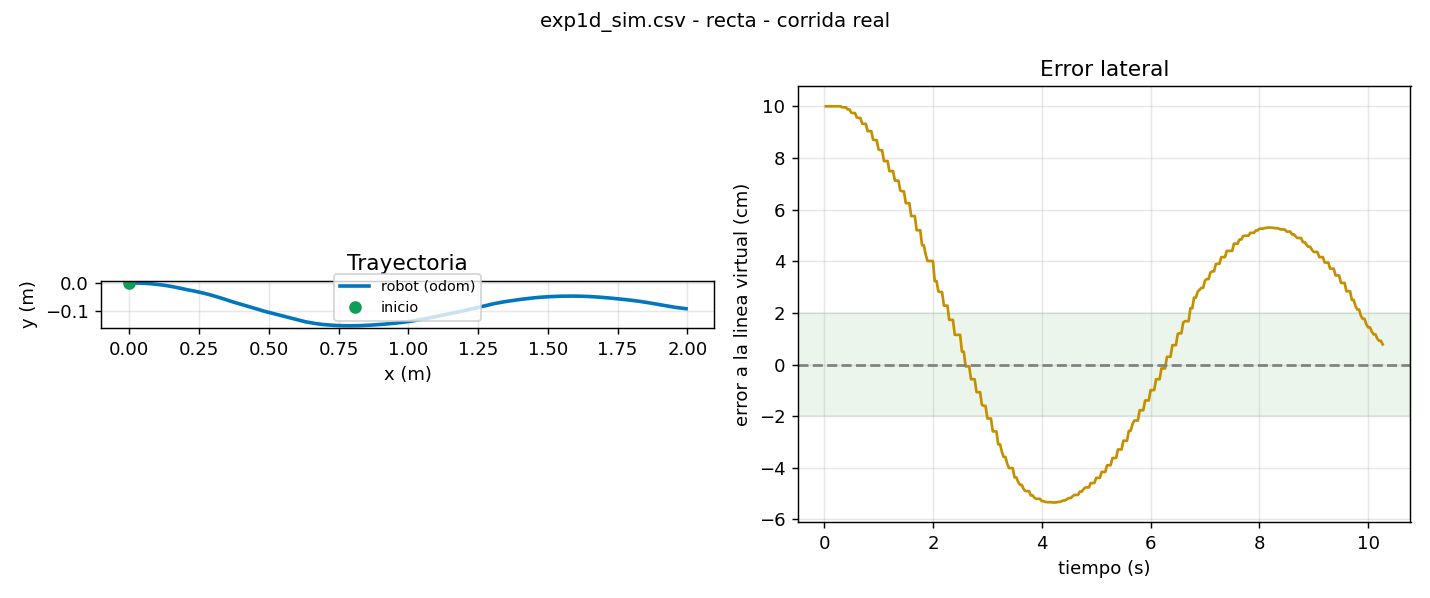

The file beside this chart, header and first rows:
t, x, y, yaw, v, w, e_line, e_yaw, estado
0.032, 0.0000, 0.0000, 0.0000, 0.200, -0.242, 0.1000, 0.0000, AVANZA
0.066, 0.0000, 0.0000, 0.0000, 0.200, -0.243, 0.1000, 0.0000, AVANZA
0.099, 0.0000, 0.0000, 0.0000, 0.200, -0.245, 0.1000, 0.0000, AVANZA
0.132, 0.0000, 0.0000, 0.0000, 0.200, -0.247, 0.1000, 0.0000, AVANZA
0.166, 0.0000, 0.0000, 0.0000, 0.200, -0.248, 0.1000, 0.0000, AVANZA
0.199, 0.0000, 0.0000, 0.0000, 0.200, -0.250, 0.1000, 0.0000, AVANZA
0.232, 0.0198, -0.0000, -0.0241, 0.200, -0.252, 0.1000, 0.0000, AVANZA
0.266, 0.0198, -0.0000, -0.0241, 0.200, -0.253, 0.1000, 0.0000, AVANZA
0.299, 0.0198, -0.0000, -0.0241, 0.200, -0.255, 0.1000, 0.0000, AVANZA
0.333, 0.0367, -0.0004, -0.0448, 0.200, -0.208, 0.0996, 0.0000, AVANZA
0.366, 0.0367, -0.0004, -0.0448, 0.200, -0.257, 0.0996, 0.0000, AVANZA
0.399, 0.0367, -0.0004, -0.0448, 0.200, -0.259, 0.0996, 0.0000, AVANZA
0.432, 0.0551, -0.0012, -0.0676, 0.200, -0.159, 0.0988, 0.0000, AVANZA
0.466, 0.0551, -0.0012, -0.0676, 0.200, -0.260, 0.0988, 0.0000, AVANZA
0.499, 0.0741, -0.0025, -0.0906, 0.200, -0.102, 0.0975, 0.0000, AVANZA
0.532, 0.0754, -0.0026, -0.0921, 0.200, -0.245, 0.0974, 0.0000, AVANZA
0.566, 0.0754, -0.0026, -0.0921, 0.200, -0.260, 0.0974, 0.0000, AVANZA
0.599, 0.0937, -0.0043, -0.1155, 0.200, -0.051, 0.0957, 0.0000, AVANZA
0.632, 0.0948, -0.0045, -0.1169, 0.200, -0.243, 0.0955, 0.0000, AVANZA
0.666, 0.0948, -0.0045, -0.1169, 0.200, -0.260, 0.0955, 0.0000, AVANZA
0.698, 0.1140, -0.0067, -0.1416, 0.200, 0.022, 0.0933, 0.0000, AVANZA
0.732, 0.1147, -0.0068, -0.1425, 0.200, -0.244, 0.0932, 0.0000, AVANZA
0.766, 0.1147, -0.0068, -0.1425, 0.200, -0.257, 0.0932, 0.0000, AVANZA
0.799, 0.1341, -0.0096, -0.1674, 0.200, 0.095, 0.0904, 0.0000, AVANZA
0.833, 0.1341, -0.0096, -0.1674, 0.200, -0.252, 0.0904, 0.0000, AVANZA
0.866, 0.1341, -0.0096, -0.1674, 0.200, -0.253, 0.0904, 0.0000, AVANZA
0.899, 0.1532, -0.0129, -0.1924, 0.200, 0.151, 0.0871, 0.0000, AVANZA
0.933, 0.1541, -0.0131, -0.1934, 0.200, -0.224, 0.0869, 0.0000, AVANZA
0.966, 0.1541, -0.0131, -0.1934, 0.200, -0.247, 0.0869, 0.0000, AVANZA
0.999, 0.1728, -0.0167, -0.2171, 0.200, 0.217, 0.0833, 0.0000, AVANZA
1.032, 0.1740, -0.0170, -0.2186, 0.200, -0.207, 0.0830, 0.0000, AVANZA
1.065, 0.1740, -0.0170, -0.2186, 0.200, -0.240, 0.0830, 0.0000, AVANZA
1.099, 0.1929, -0.0212, -0.2041, 0.200, 0.278, 0.0788, 0.0000, AVANZA
1.132, 0.1929, -0.0212, -0.2041, 0.200, -0.230, 0.0788, 0.0000, AVANZA
1.166, 0.1929, -0.0212, -0.2041, 0.200, -0.231, 0.0788, 0.0000, AVANZA
1.199, 0.2120, -0.0251, -0.1851, 0.200, 0.250, 0.0749, 0.0000, AVANZA
1.232, 0.2120, -0.0251, -0.1851, 0.200, -0.222, 0.0749, 0.0000, AVANZA
1.266, 0.2120, -0.0251, -0.1851, 0.200, -0.223, 0.0749, 0.0000, AVANZA
1.300, 0.2317, -0.0288, -0.2080, 0.200, 0.229, 0.0712, 0.0000, AVANZA
1.333, 0.2317, -0.0288, -0.2080, 0.200, -0.214, 0.0712, 0.0000, AVANZA
1.366, 0.2317, -0.0288, -0.2080, 0.200, -0.215, 0.0712, 0.0000, AVANZA
1.399, 0.2495, -0.0326, -0.2290, 0.200, 0.250, 0.0674, 0.0000, AVANZA
1.432, 0.2509, -0.0329, -0.2304, 0.200, -0.168, 0.0671, 0.0000, AVANZA
1.466, 0.2509, -0.0329, -0.2304, 0.200, -0.206, 0.0671, 0.0000, AVANZA
1.500, 0.2704, -0.0375, -0.2519, 0.200, 0.352, 0.0625, 0.0000, AVANZA
1.532, 0.2704, -0.0375, -0.2519, 0.200, -0.195, 0.0625, 0.0000, AVANZA
1.566, 0.2704, -0.0375, -0.2519, 0.200, -0.196, 0.0625, 0.0000, AVANZA
1.599, 0.2897, -0.0425, -0.2729, 0.200, 0.423, 0.0575, 0.0000, AVANZA
1.632, 0.2897, -0.0425, -0.2729, 0.200, -0.183, 0.0575, 0.0000, AVANZA
1.666, 0.2897, -0.0425, -0.2729, 0.200, -0.184, 0.0575, 0.0000, AVANZA
1.700, 0.3090, -0.0480, -0.2920, 0.200, 0.479, 0.0520, 0.0000, AVANZA
1.732, 0.3090, -0.0480, -0.2920, 0.200, -0.169, 0.0520, 0.0000, AVANZA
1.766, 0.3090, -0.0480, -0.2920, 0.200, -0.170, 0.0520, 0.0000, AVANZA
1.799, 0.3279, -0.0538, -0.3099, 0.200, 0.543, 0.0462, 0.0000, AVANZA
1.832, 0.3279, -0.0538, -0.3099, 0.200, -0.154, 0.0462, 0.0000, AVANZA
1.866, 0.3394, -0.0574, -0.3203, 0.200, 0.297, 0.0426, 0.0000, AVANZA
1.899, 0.3467, -0.0599, -0.3166, 0.200, 0.156, 0.0401, 0.0000, AVANZA
1.933, 0.3467, -0.0599, -0.3166, 0.200, -0.138, 0.0401, 0.0000, AVANZA
1.966, 0.3467, -0.0599, -0.3166, 0.200, -0.138, 0.0401, 0.0000, AVANZA
1.999, 0.3467, -0.0599, -0.3166, 0.200, -0.139, 0.0401, 0.0000, AVANZA
... 342 more rows
